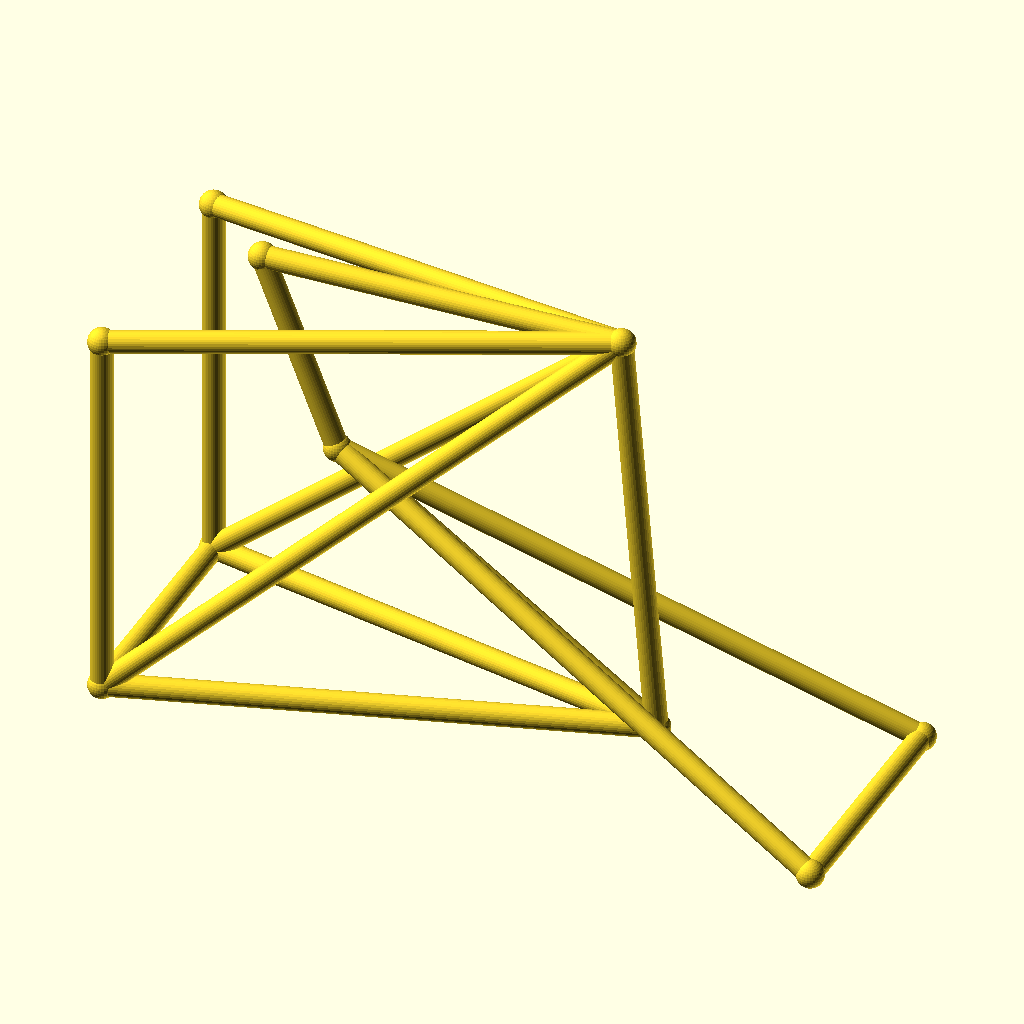
Cell 1: the model at its default parameters.
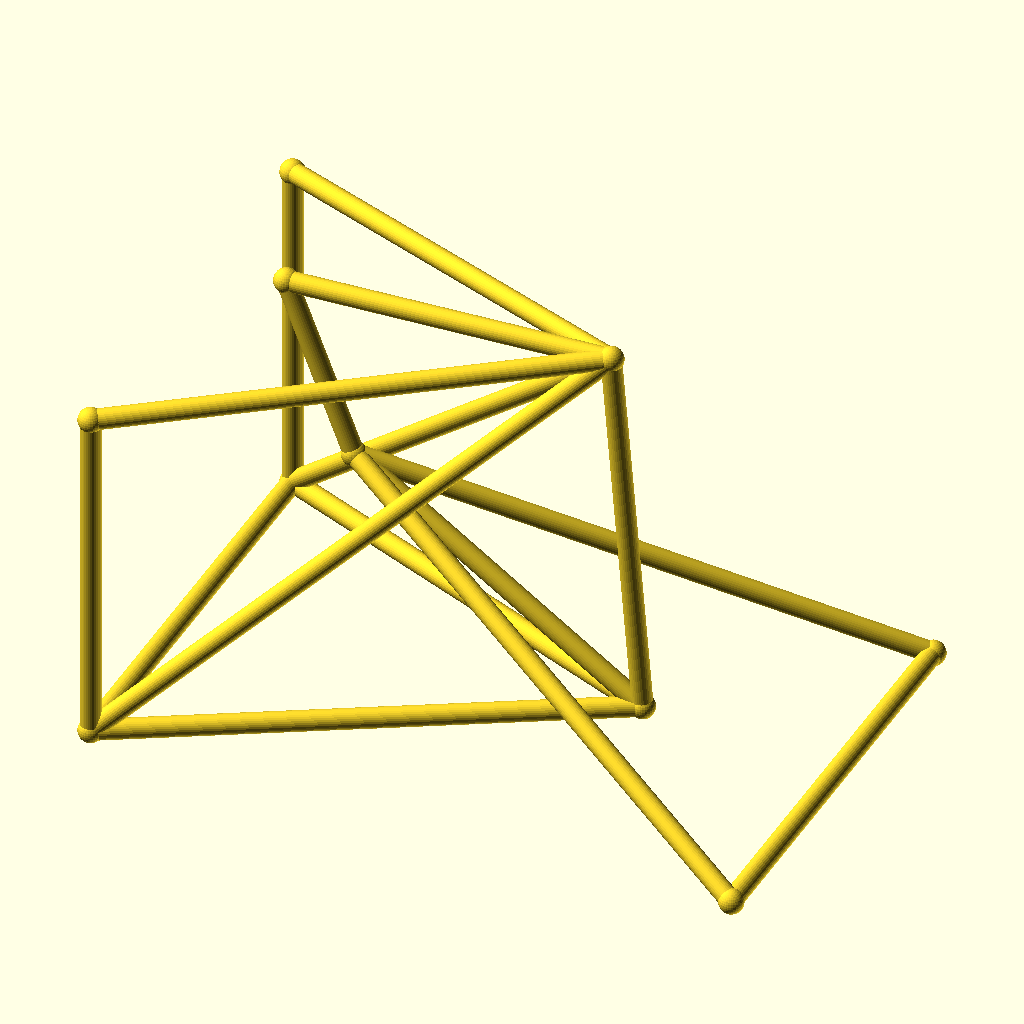
Cell 2 — track set to 96, the other parameters unchanged.
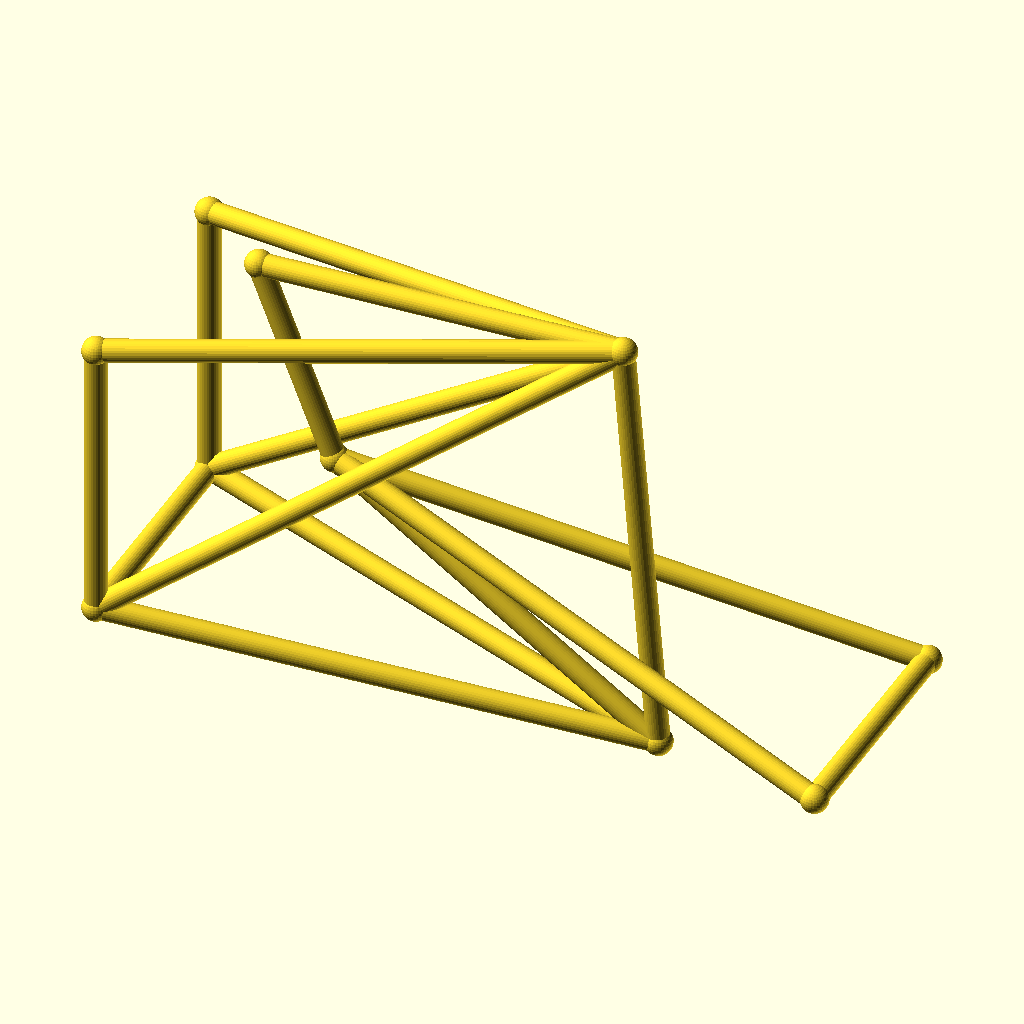
Cell 3 — hub_z set to 40, the other parameters unchanged.
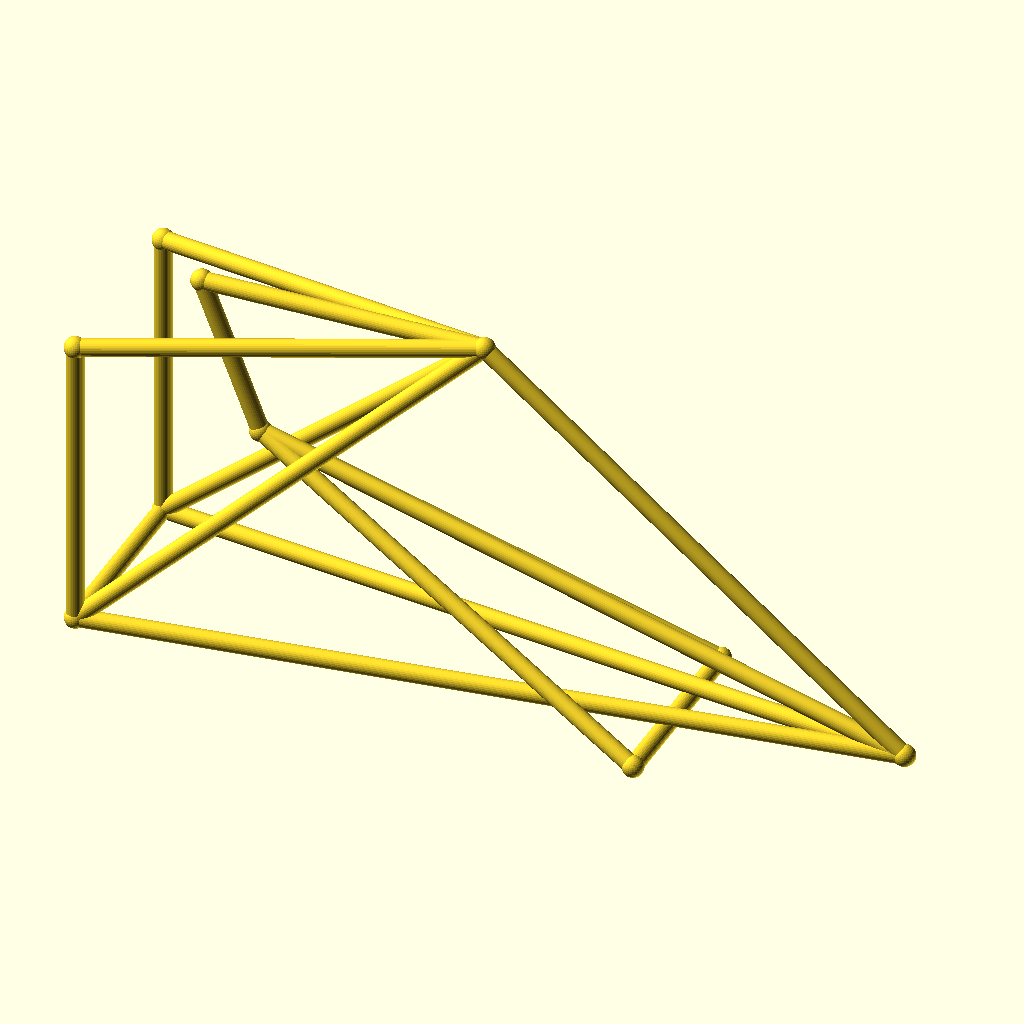
Cell 4: the same model with bb_x = 200.
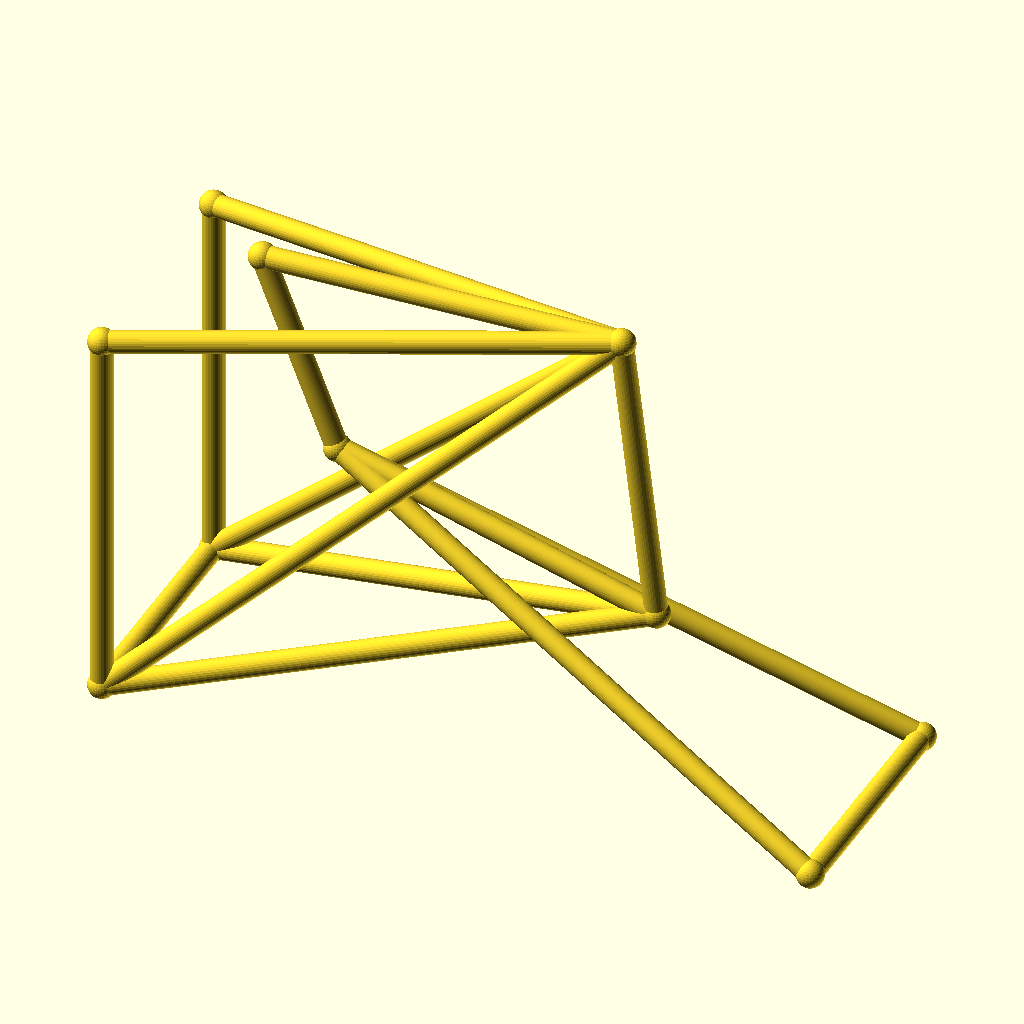
Cell 5 — bb_z set to 50, the other parameters unchanged.
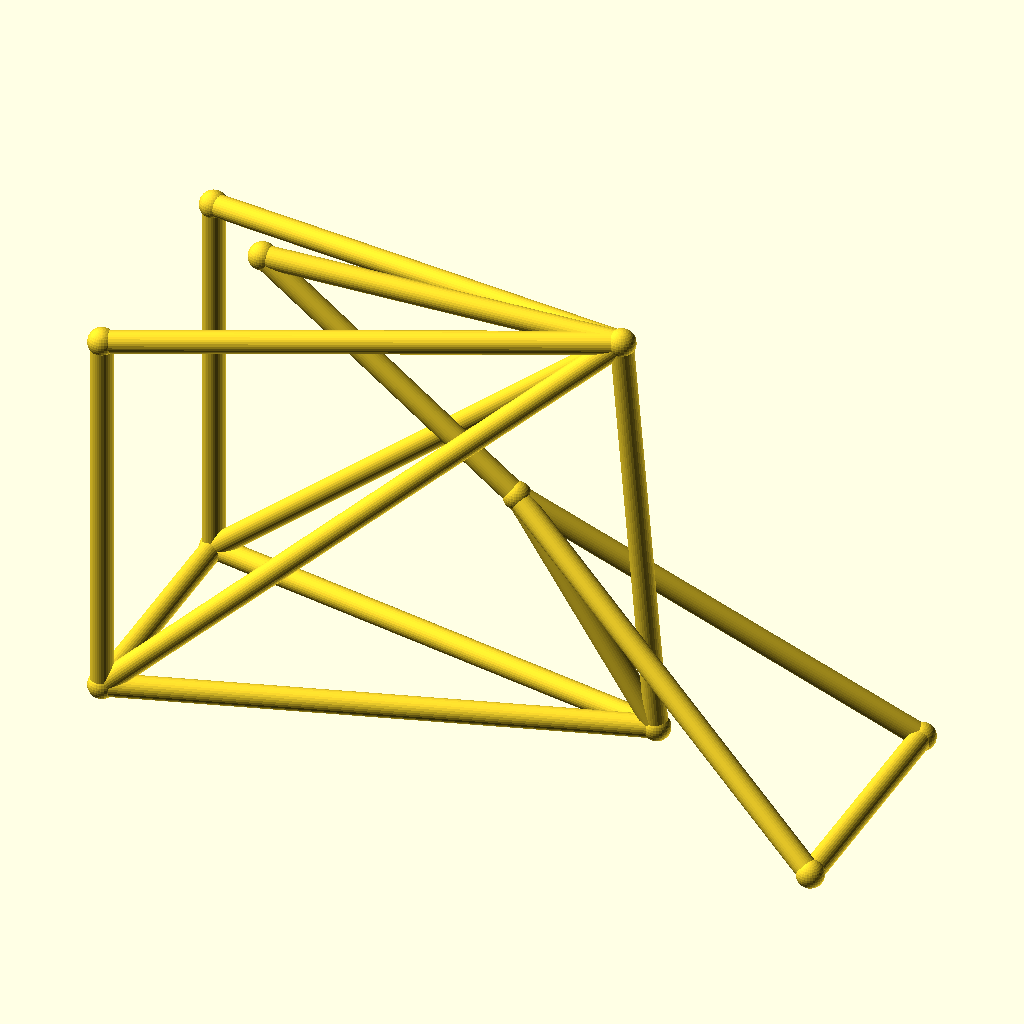
Cell 6 — ht_bot_x set to 72, the other parameters unchanged.
All cells are drawn from the same view direction (rotation 55°, 0°, 25°, orthographic, colour scheme Cornfield), but the view is re-fitted for each cell, so position and scale can differ between cells as well as the parameter.
The OpenSCAD source (optional_data/data/wire3/bikeframe/scene_0075.scad):
$fn = 32;

// ----------------------------------------------------------------------
// Bicycle frame: diamond frame, wheelbase 142 mm, with rack
// ----------------------------------------------------------------------

// --- parameters (mm) ---
track = 48;               // distance between the rear dropouts
hub_z = 20;               // wheel hub height
bb_x = 100;               // bottom bracket X
bb_z = 25;                // bottom bracket height
ht_bot_x = 36;            // head tube bottom X
ht_bot_z = 68;            // head tube bottom height
ht_top_x = 21;            // head tube top X
ht_top_z = 106;           // head tube top height
st_x = 93;                // seat cluster X
st_z = 108;               // seat cluster height
fh_x = 142;               // front hub X (wheelbase)
tube_r = 2.2;             // frame tube radius
joint_r = 2.7;            // joint ball radius
rack_z = 96;              // luggage rack height

bbox_x = fh_x + 2 * joint_r;  // overall X, joints included
bbox_y = track + 2 * joint_r;  // overall Y, joints included
bbox_z = 108 - hub_z + 2 * joint_r;  // overall Z, joints included
tube_d = 2 * tube_r;  // frame tube diameter
wheelbase = fh_x;  // rear axle to front hub
nodes = [[bb_x, 0, bb_z], [ht_bot_x, 0, ht_bot_z], [ht_top_x, 0, ht_top_z], [st_x, 0, st_z], [0, track / 2, hub_z], [0, -track / 2, hub_z], [fh_x, track / 2, hub_z], [fh_x, -track / 2, hub_z], [0, track / 2, rack_z], [0, -track / 2, rack_z]];

module member(a, b, r) {
  /* round stock from joint a to joint b, ends buried in the joint balls */
  d = b - a;
  length = norm(d);
  translate(a) rotate([0, acos(d[2] / length), atan2(d[1], d[0])])
    cylinder(h = length, r = r);
}

module joint(p, r) {
  /* ball at the joint centre, fatter than every member meeting there */
  translate(p) sphere(r = r);
}

/* members - each call is one graph edge */
member(nodes[1], nodes[2], tube_r);
member(nodes[1], nodes[0], tube_r);
member(nodes[2], nodes[3], tube_r);
member(nodes[3], nodes[0], tube_r);
member(nodes[0], nodes[4], tube_r);
member(nodes[0], nodes[5], tube_r);
member(nodes[3], nodes[4], tube_r);
member(nodes[3], nodes[5], tube_r);
member(nodes[1], nodes[6], tube_r);
member(nodes[1], nodes[7], tube_r);
member(nodes[6], nodes[7], tube_r);
member(nodes[4], nodes[5], tube_r);
member(nodes[3], nodes[8], tube_r);
member(nodes[3], nodes[9], tube_r);
member(nodes[8], nodes[4], tube_r);
member(nodes[9], nodes[5], tube_r);

/* joint balls */
for (p = nodes) joint(p, joint_r);
Parameter table extracted from the source (name, type, default, range or options):
track: number, default 48
hub_z: number, default 20
bb_x: number, default 100
bb_z: number, default 25
ht_bot_x: number, default 36
ht_bot_z: number, default 68
ht_top_x: number, default 21
ht_top_z: number, default 106
st_x: number, default 93
st_z: number, default 108
fh_x: number, default 142
tube_r: number, default 2.2
joint_r: number, default 2.7
rack_z: number, default 96
